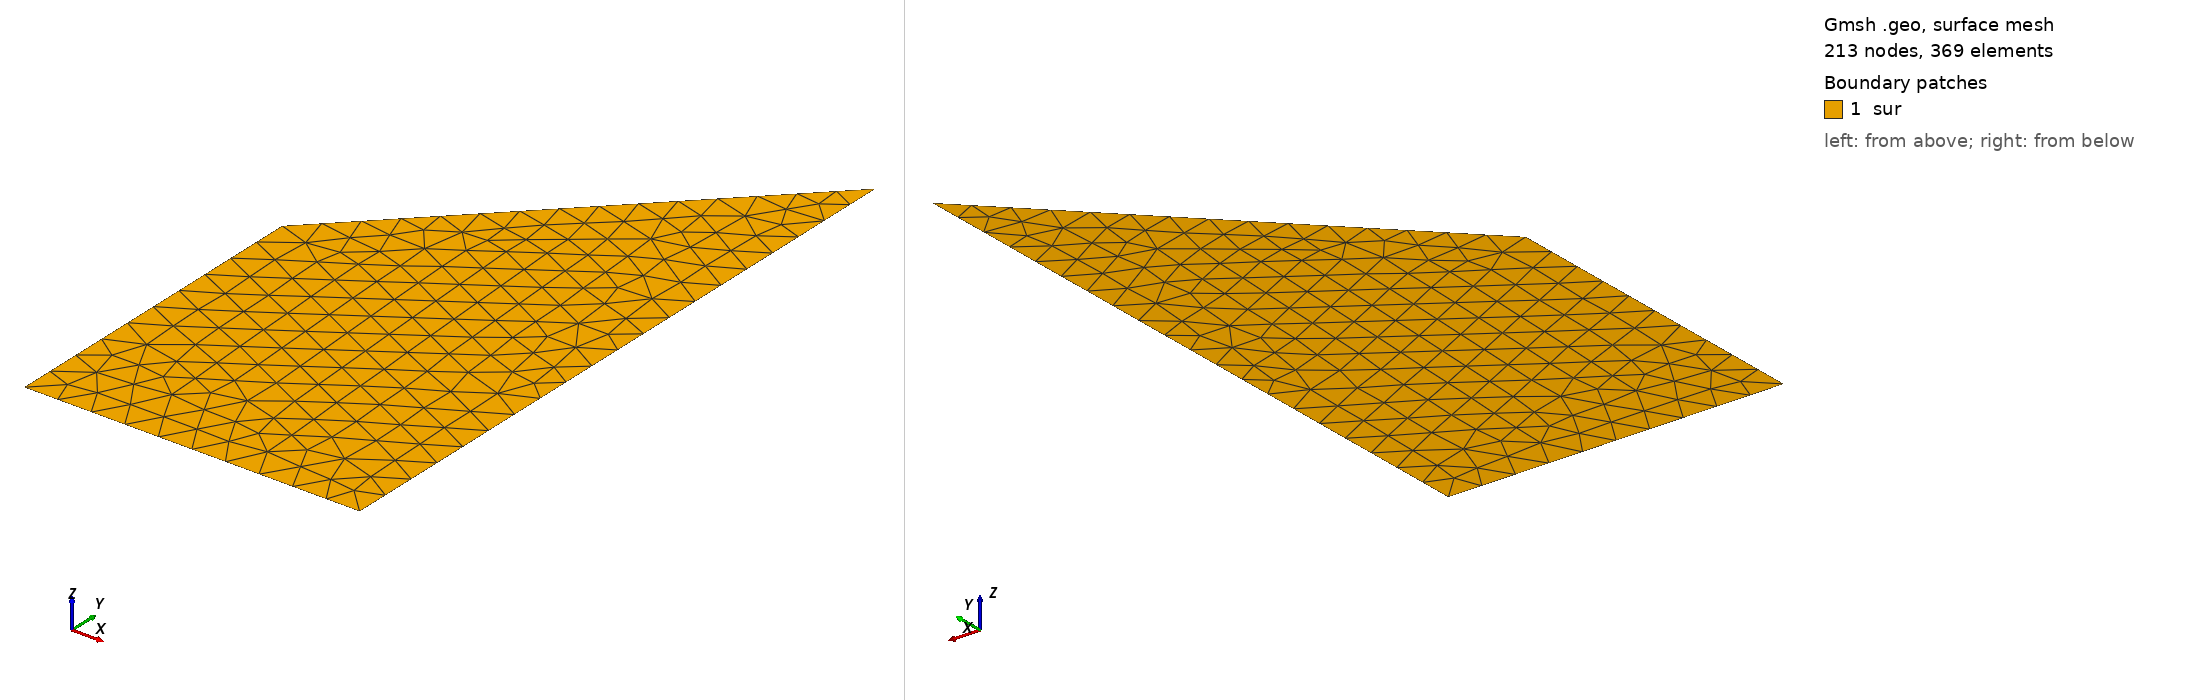

Gmsh geometry script, surface-meshed: 213 nodes, 369 surface elements. Boundary patches (legend numbers): 1 sur. Left view from above one corner, right view from below the opposite corner. Legend entries are the model's physical surfaces. The drawing asked Gmsh for element sizes between 1% and 20% of the model's largest extent; the script's own settings can give other sizes.

=== trapezoid.geo (drawn) ===
SetFactory("OpenCASCADE");

// Define the unit square
Point(1) ={0, 0, 0, 0.1};
Point(2) = {1, 0, 0, 0.1};
Point(3) = {1, 2, 0, 0.1};
Point(4) = {0, 1, 0, 0.1};
Line(1) = {3, 2};
Line(2) = {2, 1};
Line(3) = {1, 4};
Line(4) = {4, 3};

Curve Loop(1) = {1,2,3,4};
Plane Surface(1)={1};

Physical Curve("Right") = {1};
Physical Curve("Bottom") = {2};
Physical Curve("Left") = {3};
Physical Curve("Top") = {4};

Physical Surface("sur")={1};
